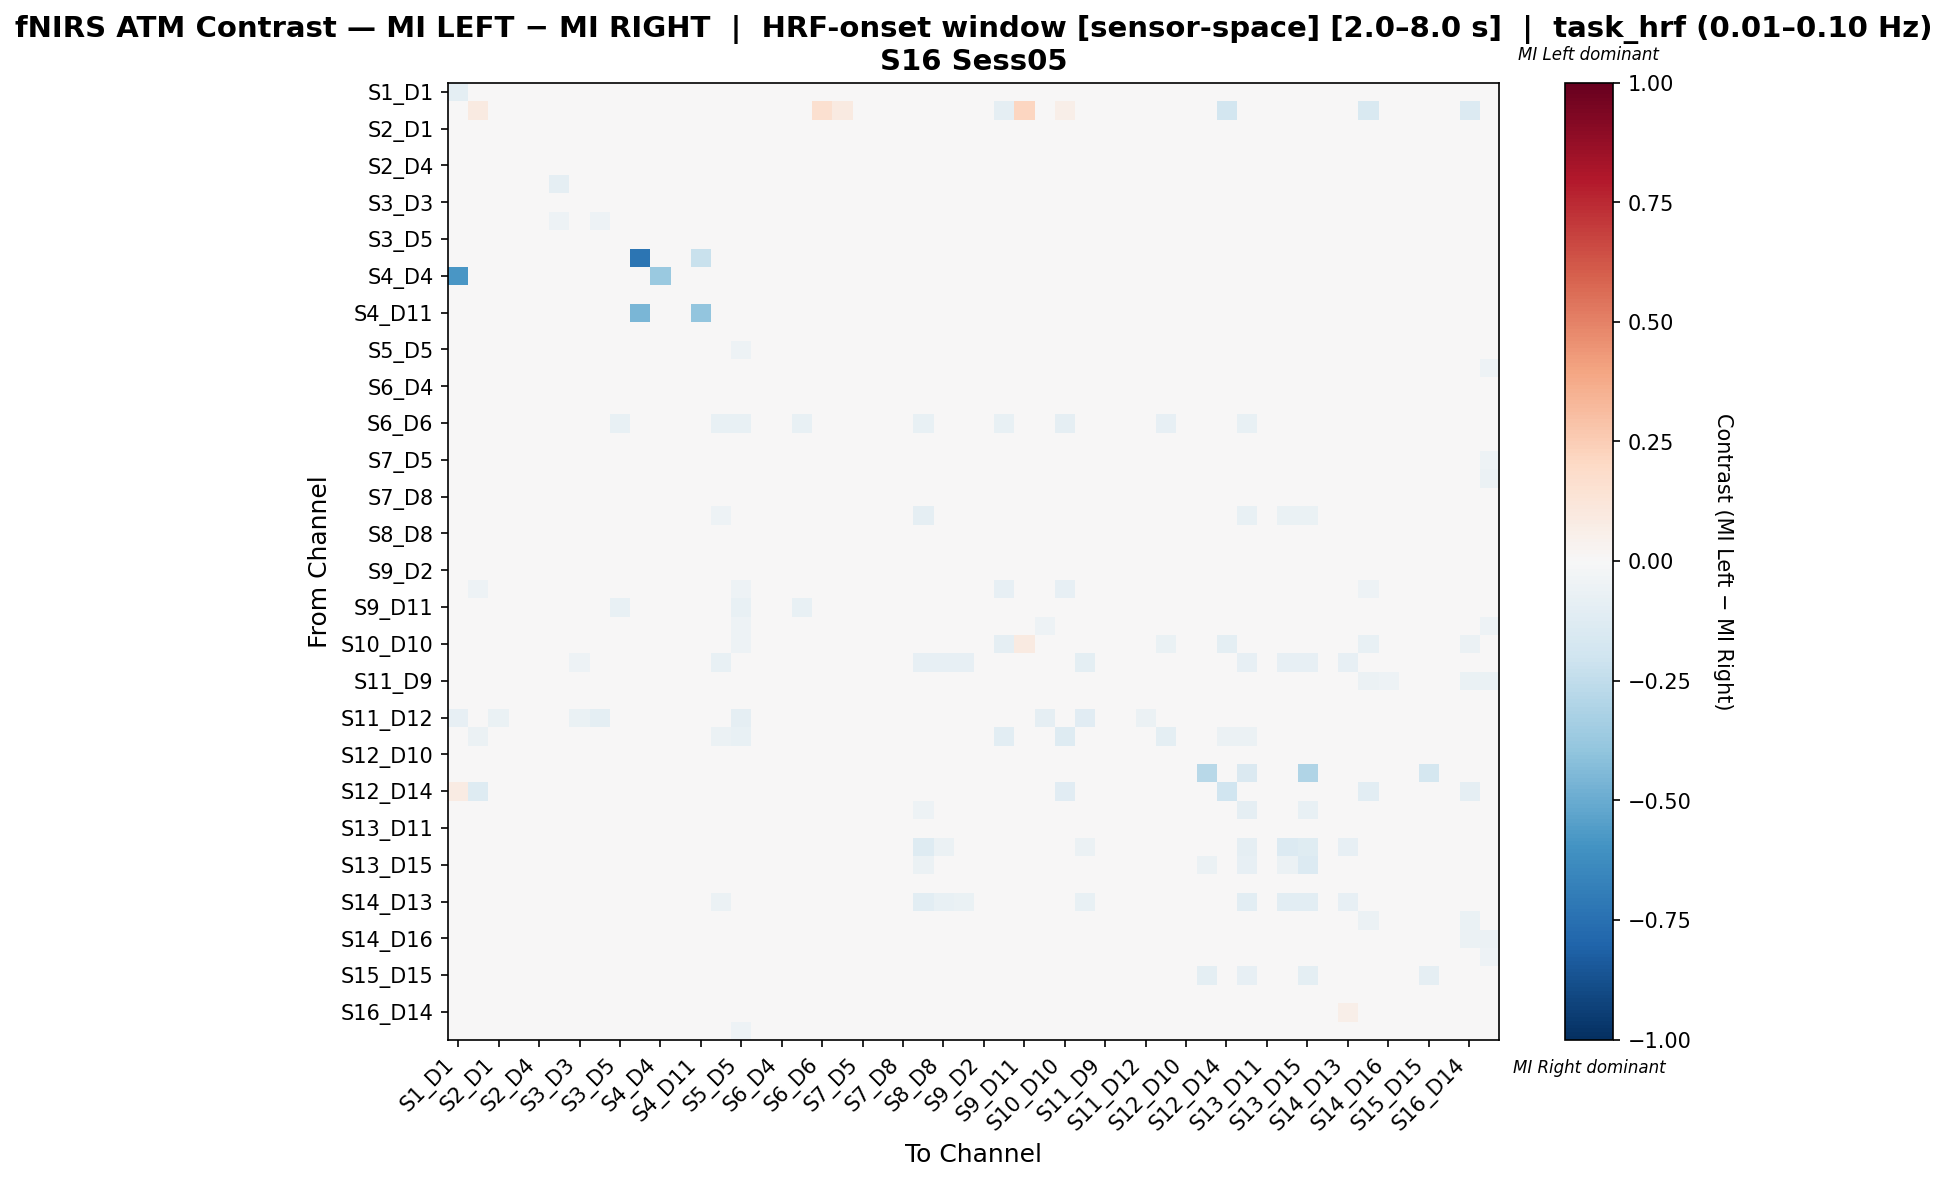

The data file committed next to this chart (first rows):
, S1_D1 hbo, S1_D3 hbo, S2_D1 hbo, S2_D2 hbo, S2_D4 hbo, S3_D1 hbo, S3_D3 hbo, S3_D4 hbo, S3_D5 hbo, S4_D2 hbo, S4_D4 hbo, S4_D6 hbo, S4_D11 hbo, S5_D3 hbo, S5_D5 hbo, S5_D7 hbo, S6_D4 hbo, S6_D5 hbo, S6_D6 hbo, S6_D8 hbo, S7_D5 hbo, S7_D7 hbo, S7_D8 hbo
S1_D1 hbo, -0.0963, 0.0, -0.02561, 0.008258, 0.0004614, -0.026, -0.03767, -0.02293, -0.01952, 0.02044, 0.0005915, 0.005702, 0.01874, 0.008258, -0.04206, -0.02646, 0.003999, -0.01683, 0.01448, 0.01789, -0.01952, -0.01952, 0.008258
S1_D3 hbo, 0.0, 0.09242, 0.0, 0.0, 0.0, 0.0, 0.0, 0.0, 0.0, 0.0, 0.0, 0.0, 0.0, 0.0, -0.01667, 0.0, 0.0, 0.0, 0.1636, 0.09091, 0.0, 0.0, 0.0
S2_D1 hbo, -0.01786, 0.0, -0.02369, -0.005749, -0.01093, -0.01093, -0.02581, -0.007502, -0.02369, 0.02218, 0.0194, 0.01011, 0.02287, -0.009214, -0.02956, -0.02577, -0.009214, -0.02267, 0.01663, 0.01802, -0.02369, -0.02128, -0.006442
S2_D2 hbo, 0.009547, 0.0, -0.001314, -0.01553, -0.02228, 0.001708, -0.000751, 0.01238, -0.02299, 0.02268, 0.01984, 0.0129, 0.02339, -0.004149, -0.0237, -0.02512, -0.0221, -0.02512, 0.01701, 0.01843, -0.02299, -0.02512, -0.008777
S2_D4 hbo, 0.006346, 0.0, -0.002913, -0.01253, -0.0187, 0.003258, -0.003453, 0.01342, -0.02633, 0.02322, 0.02032, 0.01433, 0.02395, -0.002367, -0.02288, -0.0285, -0.01816, -0.02778, 0.01742, 0.01887, -0.02633, -0.0285, -0.006361
S3_D1 hbo, -0.005122, 0.0, -0.01244, -0.00487, -0.005535, -0.09246, -0.01073, -0.02254, -0.008986, 0.02128, 0.01795, 0.009596, 0.02128, -0.00753, -0.01855, -0.01032, -0.008195, -0.008195, 0.01596, 0.01729, -0.0131, -0.01032, -0.00487
S3_D3 hbo, -0.01334, 0.0, -0.01808, 0.004547, -0.001261, -0.003863, -0.03918, -0.009205, -0.01441, 0.02137, 0.01389, 0.006081, 0.01923, -0.01915, -0.02129, -0.01915, -0.000795, -0.01501, 0.01389, 0.01816, -0.01441, -0.01441, 0.004547
S3_D4 hbo, -0.02787, 0.0, -0.02111, 0.001281, 0.001281, -0.05096, -0.03125, -0.05151, -0.006182, 0.008743, 0.02029, 0.001281, 0.02367, 0.0004353, -0.03603, -0.006182, 0.002126, 0.001281, 0.02029, 0.02198, -0.01364, 0.001281, 0.001281
S3_D5 hbo, 0.005381, 0.0, 0.005425, 0.004196, 0.001029, 0.008593, -0.00133, 0.01209, -0.04038, 0.02268, 0.01984, 0.01828, 0.02339, -0.003224, -0.04302, -0.03669, -0.0005769, -0.02894, 0.01313, 0.01843, -0.03263, -0.03475, 0.007363
S4_D2 hbo, 0.01688, 0.0, 0.02456, 0.02456, 0.02456, 0.02456, 0.01381, 0.02149, 0.02456, -0.731, 0.01995, 0.02456, -0.2207, 0.02226, 0.02456, 0.02379, 0.02302, 0.02302, 0.01842, 0.01995, 0.02456, 0.02379, 0.02456
S4_D4 hbo, -0.5856, 0.0, 0.02488, 0.02584, 0.02679, 0.02392, 0.01053, 0.02105, 0.02584, 0.02297, -0.3732, 0.02584, 0.02584, 0.02105, 0.02584, 0.02297, 0.02584, 0.02679, 0.02201, 0.0201, 0.02584, 0.02297, 0.02488
S4_D6 hbo, 0.00604, 0.0, -0.01581, -0.01504, -0.01427, -0.01658, -0.01724, 0.00132, -0.01504, 0.02306, 0.02152, -0.004938, 0.02537, -0.01888, -0.01504, -0.01734, -0.01581, -0.01504, 0.01845, 0.01998, -0.01504, -0.01734, -0.01581
S4_D11 hbo, -0.02899, 0.0, 0.02246, 0.02319, 0.02391, 0.02174, 0.01159, 0.01957, 0.02319, -0.4572, -0.02319, 0.02319, -0.3971, 0.01957, 0.02319, 0.02101, 0.02319, 0.02391, 0.02899, 0.01884, 0.02319, 0.02101, 0.02246
S5_D3 hbo, 0.01589, -0.005277, 0.008631, 0.003354, 0.002613, 0.008631, -0.005541, 0.01548, -0.009838, 0.02298, 0.01779, 0.01432, 0.0215, -0.04678, -0.02187, 0.003354, 0.0003892, -0.01618, 0.01251, 0.01927, 0.003354, 0.003354, 0.003354
S5_D5 hbo, -0.001169, -0.00703, 0.005276, 0.006022, 0.003253, 0.009803, -0.0006369, 0.01034, -0.03264, 0.02312, 0.02088, 0.02008, 0.02461, -0.004736, -0.05373, -0.02785, 0.002773, -0.02109, 0.01438, 0.01939, -0.03264, -0.02609, 0.008791
S5_D7 hbo, 0.004969, 0.0, 0.003523, 0.001377, -0.003629, 0.007815, -0.002178, 0.0114, -0.03725, 0.02284, 0.01856, 0.0164, 0.02213, 0.007819, -0.04082, -0.04655, -0.004338, -0.02365, 0.01713, 0.01856, -0.04154, -0.04226, 0.005669
S6_D4 hbo, 0.01186, 0.0, 0.002471, -0.01509, -0.01795, -0.002023, 0.001236, 0.01391, -0.02245, 0.02289, 0.02289, 0.01432, 0.02535, -0.004476, -0.02245, -0.0249, -0.01223, -0.02163, 0.01962, 0.02044, -0.02245, -0.02858, -0.008558
S6_D5 hbo, 0.004625, 0.0, 0.004868, 0.001285, -0.002297, 0.00845, -0.003073, 0.01479, -0.03616, 0.02305, 0.02305, 0.01891, 0.02551, -0.009438, -0.03616, -0.02982, -0.0009173, -0.03313, 0.01535, 0.02058, -0.02294, -0.02762, 0.004868
S6_D6 hbo, 0.01336, 0.008014, 0.02137, 0.02137, 0.02137, 0.02137, 0.009795, 0.01959, -0.0754, 0.02137, 0.02137, 0.02137, 0.0374, -0.07718, -0.0754, 0.02137, 0.02137, -0.0754, -0.01999, 0.02226, 0.02137, 0.02137, 0.02137
S6_D8 hbo, 0.01689, 0.006222, 0.02311, 0.02311, 0.02311, 0.02311, 0.01333, 0.02311, 0.02311, 0.02311, 0.02044, 0.02311, 0.02311, 0.02311, 0.02311, 0.02311, 0.02311, 0.02311, 0.02578, 0.02933, 0.02311, 0.02311, 0.02311
S7_D5 hbo, 0.002272, 0.0, 0.001647, 0.002356, -0.001146, 0.007254, -0.004773, 0.009318, -0.03554, 0.02268, 0.01984, 0.01778, 0.02339, 0.007233, -0.04256, -0.03977, -0.002584, -0.02082, 0.01701, 0.01843, -0.04817, -0.03766, 0.005858
S7_D7 hbo, 0.008896, 0.0, 0.007085, 0.0003737, -0.004814, 0.007085, 0.001566, 0.01551, -0.03766, 0.02284, 0.01856, 0.01613, 0.02213, 0.007181, -0.03909, -0.04732, -0.005432, -0.02557, 0.01713, 0.01856, -0.03989, -0.04732, 0.004848
S7_D8 hbo, 0.01303, 0.0, -0.00107, -0.01777, -0.01846, -0.001765, 0.00155, 0.01076, -0.02211, 0.02224, 0.01946, 0.01058, 0.02293, -0.01254, -0.0235, -0.01985, -0.02124, -0.02559, 0.01233, 0.01807, -0.01777, -0.01985, -0.01411
S8_D6 hbo, 0.01321, -0.003195, 0.01822, 0.01896, 0.01971, 0.01747, -0.008941, 0.01449, 0.00299, 0.02312, 0.02088, 0.01896, 0.02461, -0.05186, -0.006595, 0.01673, 0.01747, -0.0009506, 0.01151, 0.01939, 0.01896, 0.01673, 0.01822
S8_D8 hbo, 0.004627, 0.0, -0.0004488, 0.003419, 0.0002442, 0.005207, -0.01719, 0.01305, -0.00293, 0.02218, 0.01623, 0.01404, 0.02287, -0.03497, -0.001142, -0.005009, -4.6200046200046974e-05, -0.005702, 0.01663, 0.01802, -0.00293, -0.005009, 0.002726
S8_D15 hbo, 0.0126, 0.0, 0.008311, -0.0005407, -0.006009, 0.01, -0.006886, 0.01468, -0.01009, 0.02224, 0.01946, 0.01647, 0.02293, -0.0255, -0.01148, -0.009785, -0.006402, -0.01356, 0.01429, 0.01807, -0.007701, -0.009785, 0.003538
S9_D2 hbo, 0.01139, 0.0, 0.004177, -0.007, -0.01293, 0.006451, 0.002684, 0.01347, -0.02777, 0.02218, 0.0194, 0.01466, 0.02287, 0.001405, -0.02916, -0.02985, -0.01343, -0.03054, 0.01663, 0.01802, -0.02777, -0.02985, -0.001758
S9_D9 hbo, 0.01701, -0.05138, 0.02481, 0.02551, 0.02622, 0.0241, 0.01417, 0.01984, -0.02982, 0.02268, 0.01984, 0.0241, 0.02339, -0.00965, -0.05029, -0.01219, 0.02268, -0.02404, 0.009104, 0.01843, -0.01006, -0.01219, 0.02481
S9_D11 hbo, -0.009122, 0.01413, -0.0008765, 0.02238, -0.0008765, 0.02238, -0.01383, 0.02238, -0.07064, 0.02238, 0.02238, 0.02238, 0.02238, -0.04739, -0.07064, -0.0008765, 0.02238, -0.07064, -0.01353, 0.0318, -0.0008765, -0.0008765, 0.02238
S10_D9 hbo, -0.003253, 0.0, 0.003885, 0.001775, -0.003158, 0.008105, 0.0002214, 0.007327, -0.03198, 0.02284, 0.01856, 0.01651, 0.02213, 0.008073, -0.05029, -0.0348, -0.003903, -0.01867, 0.01713, 0.01856, -0.04253, -0.03269, 0.005995
S10_D10 hbo, 0.01734, -0.04928, 0.01734, 0.01734, 0.01156, 0.01734, 0.01734, 0.0, -0.01091, 0.00578, 0.0, 0.0, 0.0, -0.02786, -0.05072, 0.01734, 0.0, -0.0339, 0.04072, 0.04624, 0.01734, 0.01734, 0.01734
S10_D12 hbo, -0.03356, 0.0, -0.02013, 0.0, 0.0, -0.01342, -0.05369, -0.02685, -0.006711, 0.0, 0.0, 0.0, 0.0, -0.07383, -0.03356, -0.006711, 0.0, 0.0, 0.0, 0.0, -0.01342, 0.0, 0.0
S11_D9 hbo, 0.01758, 0.0, 0.02532, 0.01827, 0.01053, 0.02461, 0.01477, 0.01969, -0.04511, 0.0225, 0.01899, 0.02321, 0.0225, 0.0225, -0.04651, -0.04651, 0.007716, -0.03454, 0.01688, 0.01828, -0.04511, -0.04651, 0.02532
S11_D11 hbo, 0.004569, 0.0, -0.005828, -0.0167, -0.02394, 0.000717, -0.005484, 0.0124, -0.02757, 0.02175, 0.01895, 0.01229, 0.03439, -0.005011, -0.02394, -0.02897, -0.02172, -0.02897, 0.02596, 0.01825, -0.02757, -0.02897, -0.009451
S11_D12 hbo, -0.0828, 0.0, -0.06281, 0.0229, 0.02195, -0.02565, -0.06568, -0.0952, -0.005671, 0.02099, 0.01431, 0.02004, 0.01908, 0.0229, -0.09329, -0.005671, 0.01813, 0.01813, 0.01431, 0.01813, -0.03424, 0.0229, 0.0229
S11_D13 hbo, 0.01847, -0.06061, 0.02375, 0.02375, 0.02375, 0.02375, 0.01495, 0.02375, -0.02676, 0.02375, 0.01935, 0.02375, 0.02375, -0.05706, -0.07726, 0.02375, 0.02287, -0.03774, -0.0008529, 0.02287, 0.02375, 0.02375, 0.02375
S12_D10 hbo, 0.0, 0.0, 0.0, 0.0, 0.0, 0.0, 0.0, 0.0, 0.0, 0.0, 0.0, 0.0, 0.0, 0.0, 0.0, 0.0, 0.0, 0.0, 0.0, 0.0, 0.0, 0.0, 0.0
S12_D12 hbo, 0.02342, 0.0, 0.02342, 0.02342, 0.02225, 0.02342, 0.02342, 0.01874, 0.02342, 0.02108, 0.01288, 0.01991, 0.01874, 0.02342, 0.02108, 0.02342, 0.01756, 0.01756, 0.01288, 0.01756, 0.02342, 0.02342, 0.02342
S12_D14 hbo, 0.08, -0.1313, 0.02, 0.02, 0.01714, -0.004643, 0.02, -0.02268, 0.02, 0.01429, 0.0, 0.01143, 0.008571, 0.02, 0.001786, 0.02, 0.005714, 0.005714, 0.0, 0.005714, 0.02, 0.02, 0.02
S13_D6 hbo, 0.01375, -0.005319, 0.01663, 0.01738, 0.01812, 0.01588, -0.007854, 0.01556, 0.004078, 0.02312, 0.02088, 0.01738, 0.02461, -0.0422, -0.006561, 0.01514, 0.01588, 0.0006723, 0.01258, 0.01939, 0.01738, 0.01514, 0.01663
S13_D11 hbo, 0.006973, -0.02857, -0.01374, -0.01374, -0.01374, -0.01374, -0.01522, 0.005304, -0.01374, 0.02357, 0.02042, -0.00422, 0.02435, -0.0161, -0.01374, -0.01453, -0.01453, -0.01453, 0.01885, 0.02042, -0.01374, -0.01453, -0.01374
S13_D13 hbo, 0.01733, 0.0, 0.02495, 0.02564, 0.02564, 0.02426, -0.01149, 0.0194, 0.02564, 0.02218, 0.0194, 0.02356, 0.02287, -0.04553, 0.02426, 0.02356, 0.02218, 0.02287, 0.01663, 0.01802, 0.02564, 0.02356, 0.02495
S13_D15 hbo, 0.01447, 0.0, 0.01638, 0.01707, 0.01707, 0.01568, -0.008304, 0.01369, 0.01707, 0.02218, 0.0194, 0.01499, 0.02287, -0.02354, 0.01568, 0.01499, 0.0136, 0.0143, 0.01663, 0.01802, 0.01707, 0.01499, 0.01638
S14_D12 hbo, -0.01756, 0.0, -0.01102, -0.01102, -0.01175, -0.01102, -0.02046, -0.01538, -0.01102, 0.02324, 0.01816, -0.0132, 0.02179, -0.01248, -0.01248, -0.01102, -0.01465, -0.01465, 0.01743, 0.01888, -0.01102, -0.01102, -0.01102
S14_D13 hbo, 0.01663, 0.0, 0.02262, 0.02262, 0.02196, 0.02262, -0.01767, 0.01863, 0.02262, 0.02129, 0.01663, 0.02063, 0.0326, -0.06099, 0.02129, 0.02262, 0.01929, 0.01929, 0.02595, 0.0173, 0.02262, 0.02262, 0.02262
S14_D14 hbo, 0.02055, -0.04444, 0.01778, 0.003888, 8.279091012904083e-05, 0.01778, 0.02055, 0.01644, -0.02945, 0.0185, 0.01131, 0.01747, 0.03597, 0.015, -0.0315, -0.02945, -0.004028, -0.02069, 0.02672, 0.01542, -0.02945, -0.02945, 0.009444
S14_D16 hbo, 0.02458, 0.0, 0.01494, -0.002125, -0.006323, 0.01494, 0.02065, 0.01967, -0.04071, 0.02163, 0.01475, 0.02065, 0.01967, 0.01074, -0.04268, -0.04071, -0.01026, -0.02955, 0.01475, 0.01868, -0.04071, -0.04071, 0.004306
S15_D13 hbo, 0.01784, 0.0, 0.02498, -0.008726, -0.02068, 0.02498, 0.01499, 0.01999, -0.0312, 0.02284, 0.01856, 0.02284, 0.02213, 0.02284, -0.03263, -0.03191, -0.02353, -0.03477, 0.01713, 0.01856, -0.0312, -0.03191, 0.01375
S15_D15 hbo, 0.004386, 0.0, -0.0009567, 0.006232, -0.0009567, 0.004842, -0.01138, 0.006471, -0.0002617, 0.02224, 0.01946, 0.004147, 0.02293, 0.002757, -0.001652, -0.002347, 0.002757, -0.003736, 0.01668, 0.01807, -0.0002617, -0.002347, 0.005537
S15_D16 hbo, 0.02458, 0.0, 0.02458, 0.0236, 0.02262, 0.02458, 0.02065, 0.01967, 0.0236, 0.02163, 0.01475, 0.02065, 0.01967, 0.0236, 0.02163, 0.0236, 0.01868, 0.01868, 0.01475, 0.01868, 0.0236, 0.0236, 0.0236
S16_D14 hbo, 0.01883, -0.03759, 0.01131, -0.001218, -0.005607, 0.01131, 0.01883, 0.0113, -0.0338, 0.01695, 0.001883, 0.01318, 0.04708, 0.008807, -0.03757, -0.0338, -0.01314, -0.02818, 0.03013, 0.009416, -0.0338, -0.0338, 0.003795
S16_D16 hbo, 0.02652, 0.0, 0.01363, -0.003046, -0.009411, 0.01363, 0.01757, 0.004998, -0.03913, 0.01894, 0.0, 0.006209, 0.02273, 0.007263, -0.05444, -0.04171, -0.02456, -0.04003, 0.01136, 0.003788, -0.04686, -0.04171, 0.002109
